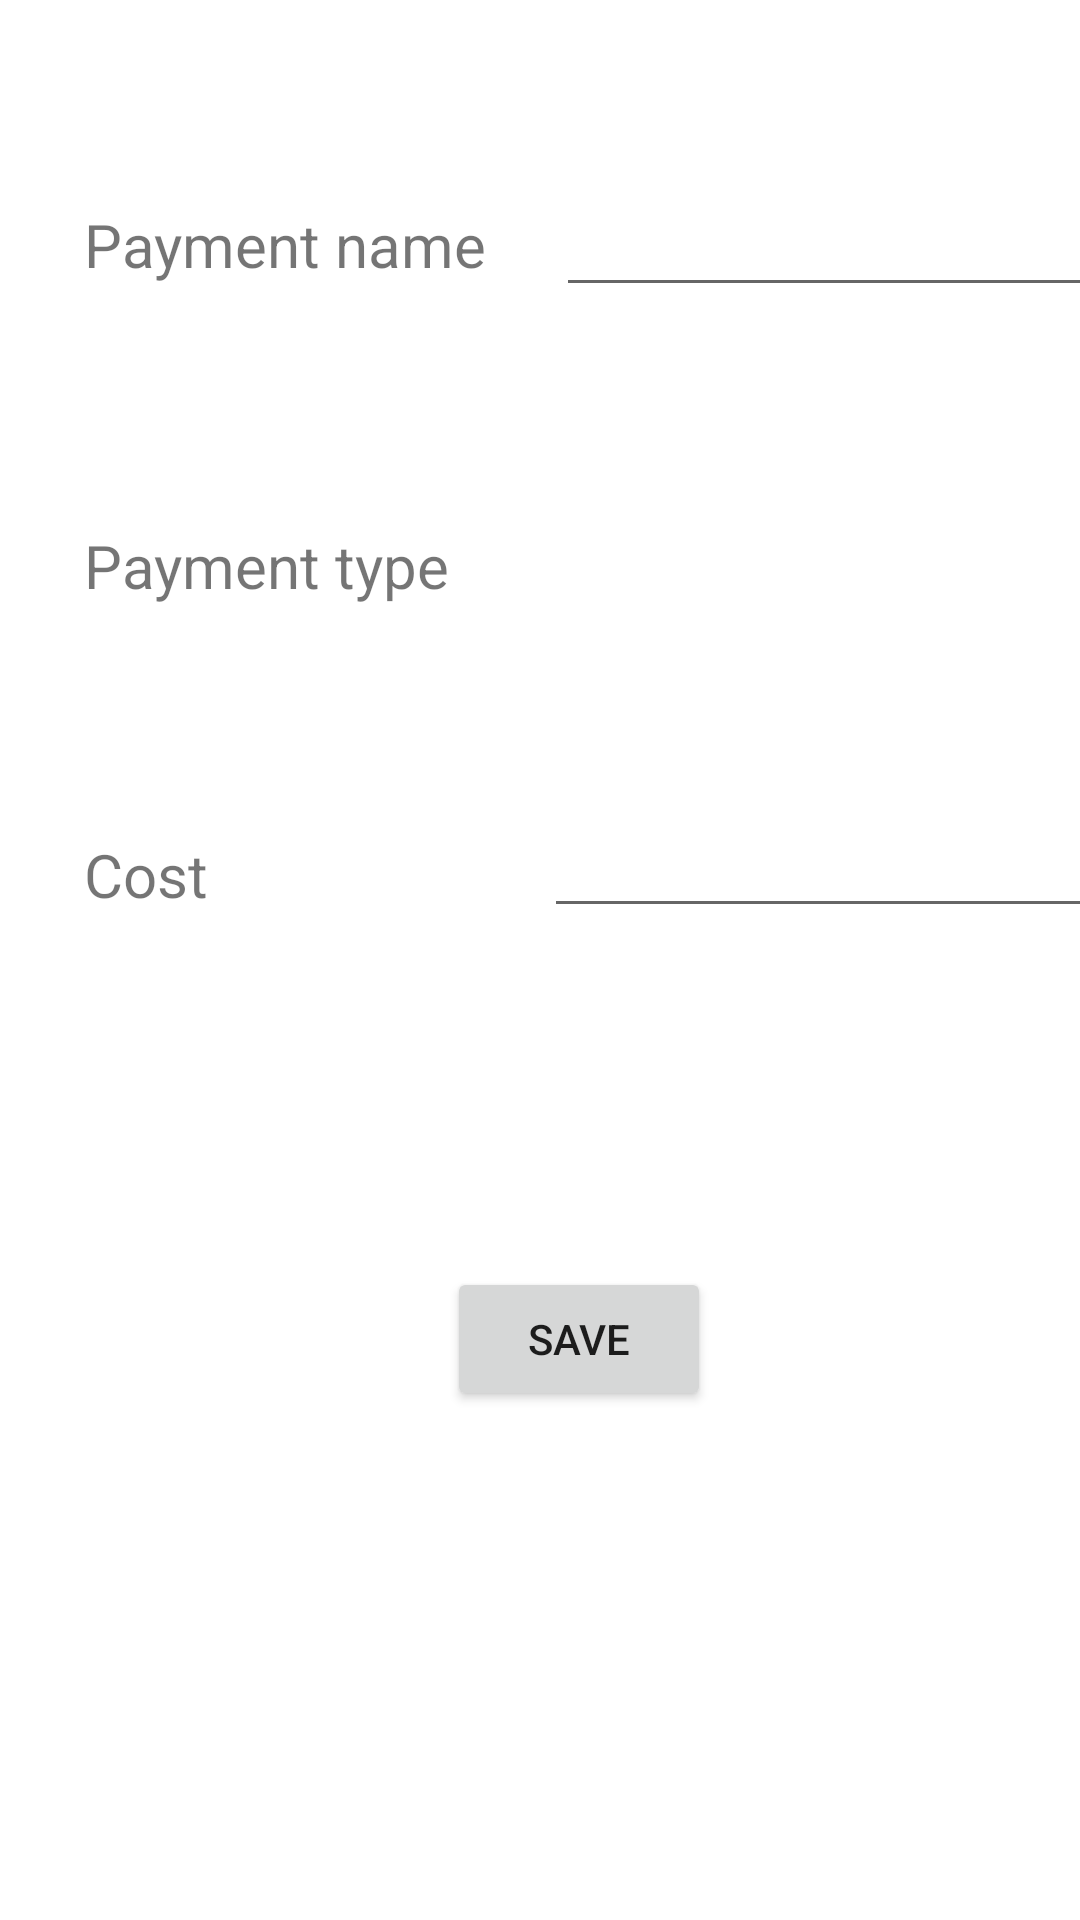

Produce the Android XML layout that renders to this screen, including the resource entries it uses.
<!-- AndroidManifest.xml: application theme Theme.SMA_Tema1 -->
<!-- res/layout/activity_add_payment.xml -->
<?xml version="1.0" encoding="utf-8"?>
<androidx.constraintlayout.widget.ConstraintLayout xmlns:android="http://schemas.android.com/apk/res/android"
    xmlns:app="http://schemas.android.com/apk/res-auto"
    xmlns:tools="http://schemas.android.com/tools"
    android:layout_width="match_parent"
    android:layout_height="match_parent"
    tools:context=".AddPaymentActivity">

    <TextView
        android:id="@+id/textView"
        android:layout_width="wrap_content"
        android:layout_height="wrap_content"
        android:layout_marginStart="28dp"
        android:layout_marginTop="68dp"
        android:text="Payment name"
        android:textSize="20sp"
        app:layout_constraintStart_toStartOf="parent"
        app:layout_constraintTop_toTopOf="parent" />

    <EditText
        android:id="@+id/name"
        android:layout_width="wrap_content"
        android:layout_height="wrap_content"
        android:layout_marginStart="23dp"
        android:layout_marginTop="61dp"
        android:ems="10"
        android:inputType="textPersonName"
        app:layout_constraintStart_toEndOf="@+id/textView"
        app:layout_constraintTop_toTopOf="parent" />

    <TextView
        android:id="@+id/textView2"
        android:layout_width="wrap_content"
        android:layout_height="wrap_content"
        android:layout_marginStart="28dp"
        android:layout_marginTop="80dp"
        android:text="Payment type"
        android:textSize="20sp"
        app:layout_constraintStart_toStartOf="parent"
        app:layout_constraintTop_toBottomOf="@+id/textView" />

    <Spinner
        android:id="@+id/spinnerType"
        android:layout_width="214dp"
        android:layout_height="45dp"
        android:layout_marginStart="32dp"
        android:layout_marginTop="60dp"
        app:layout_constraintStart_toEndOf="@+id/textView2"
        app:layout_constraintTop_toBottomOf="@+id/name" />

    <TextView
        android:id="@+id/textView3"
        android:layout_width="wrap_content"
        android:layout_height="wrap_content"
        android:layout_marginStart="28dp"
        android:layout_marginTop="76dp"
        android:text="Cost"
        android:textSize="20sp"
        app:layout_constraintStart_toStartOf="parent"
        app:layout_constraintTop_toBottomOf="@+id/textView2" />

    <EditText
        android:id="@+id/cost"
        android:layout_width="217dp"
        android:layout_height="46dp"
        android:layout_marginStart="112dp"
        android:layout_marginTop="56dp"
        android:ems="10"
        android:inputType="number"
        app:layout_constraintStart_toEndOf="@+id/textView3"
        app:layout_constraintTop_toBottomOf="@+id/spinnerType" />

    <Button
        android:id="@+id/buttonSave"
        android:layout_width="wrap_content"
        android:layout_height="wrap_content"
        android:layout_marginStart="149dp"
        android:layout_marginTop="113dp"
        android:text="Save"
        app:layout_constraintStart_toStartOf="parent"
        app:layout_constraintTop_toBottomOf="@+id/cost" />
</androidx.constraintlayout.widget.ConstraintLayout>
<!-- resources referenced by this layout -->
<resources>
  <style name="Theme.SMA_Tema1" parent="Theme.MaterialComponents.DayNight.DarkActionBar">
          
          <item name="colorPrimary">@color/purple_500</item>
          <item name="colorPrimaryVariant">@color/purple_700</item>
          <item name="colorOnPrimary">@color/white</item>
          
          <item name="colorSecondary">@color/teal_200</item>
          <item name="colorSecondaryVariant">@color/teal_700</item>
          <item name="colorOnSecondary">@color/black</item>
          
          <item name="android:statusBarColor">?attr/colorPrimaryVariant</item>
          
      </style>
  <!-- not gathered from this repository: default colours our renderer supplied (Android Studio template values) -->
  <color name="purple_500">#FF6200EE</color>
  <color name="purple_700">#FF3700B3</color>
  <color name="teal_200">#FF03DAC5</color>
  <color name="teal_700">#FF018786</color>
  <color name="black">#FF000000</color>
  <color name="white">#FFFFFFFF</color>
</resources>
